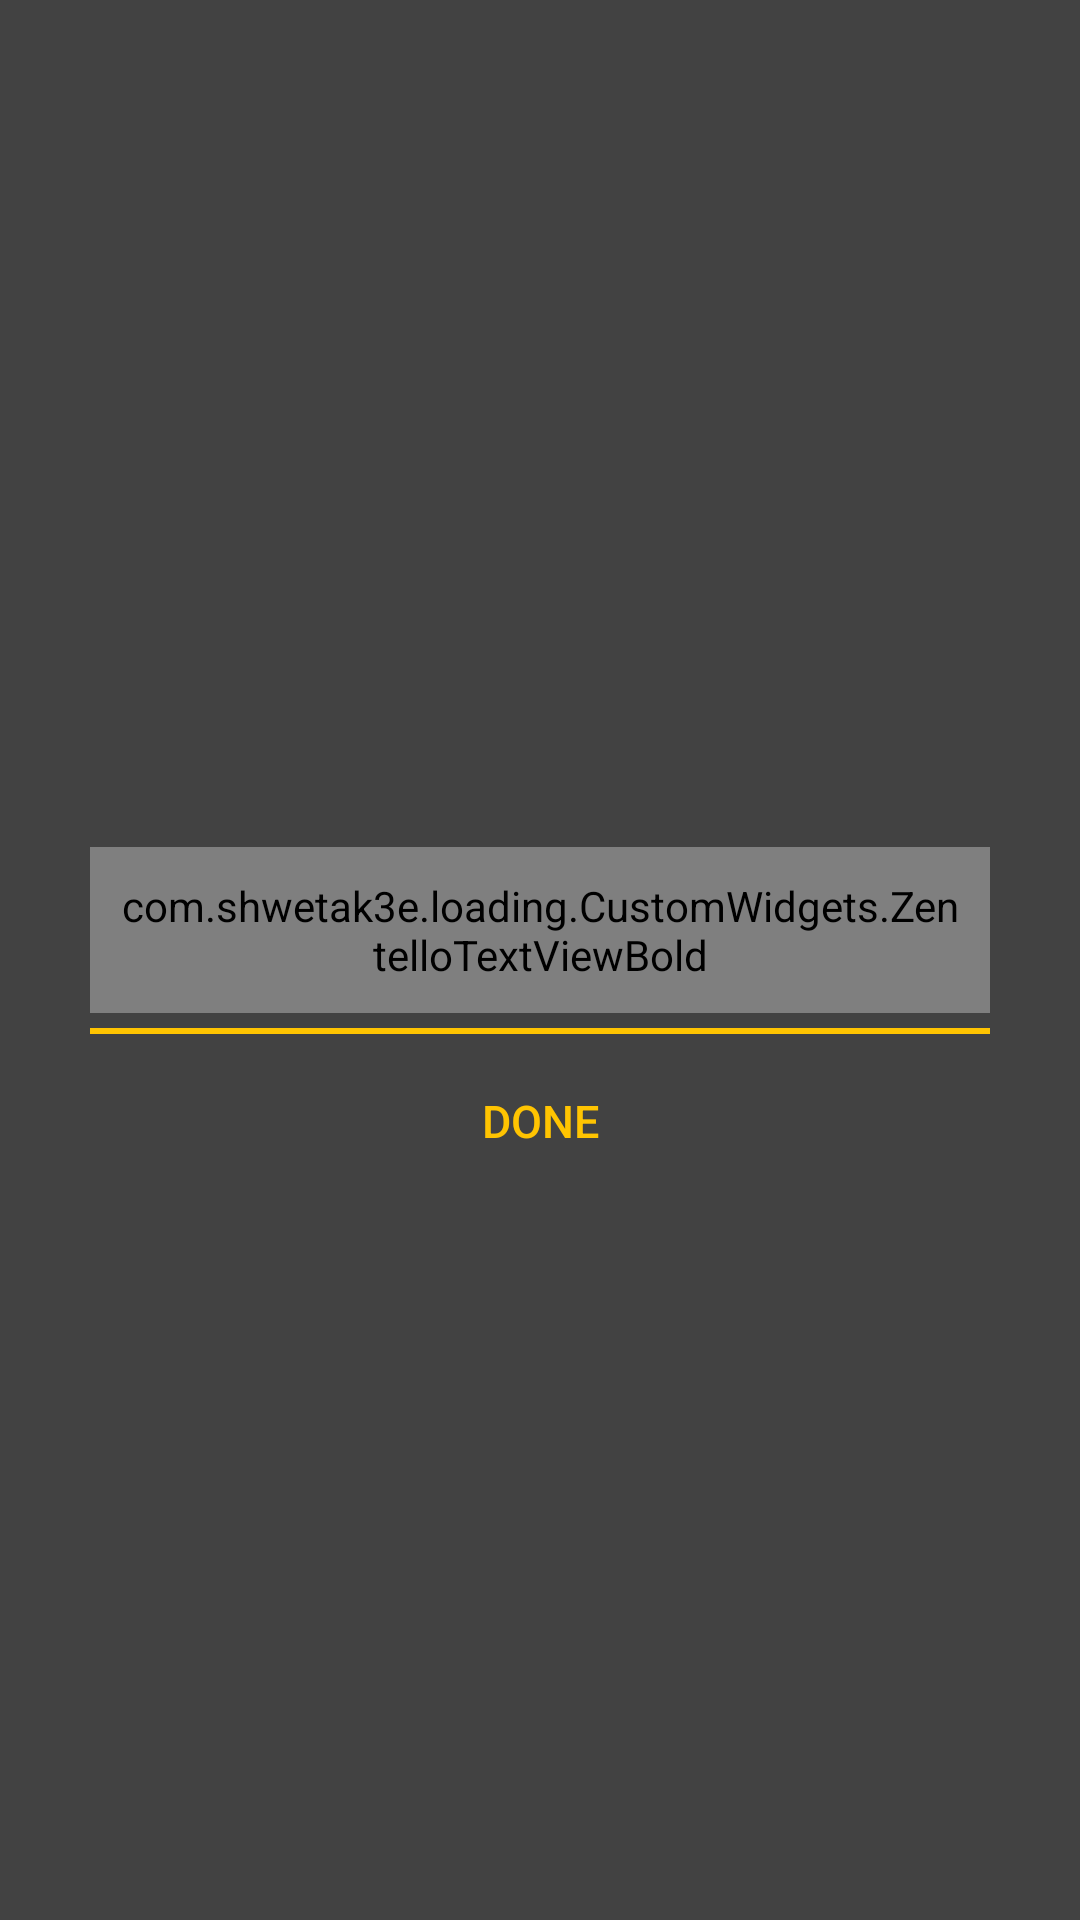

Here is an Android app screen rendered from its layout file. Give the layout XML and the strings, colors and styles it references.
<!-- AndroidManifest.xml: application theme AppTheme -->
<!-- res/layout/loaded_list_dialog.xml -->
<?xml version="1.0" encoding="utf-8"?>
<LinearLayout xmlns:android="http://schemas.android.com/apk/res/android"
    android:orientation="vertical" android:layout_width="match_parent"
    android:layout_height="match_parent"
    android:padding="20dp"
    android:background="@color/translucent_bg"
    android:gravity="center">


    <LinearLayout
        android:layout_width="match_parent"
        android:layout_height="wrap_content"
        android:orientation="horizontal"
        android:gravity="right"
        android:layout_gravity="top"
        android:background="@android:color/transparent"
        android:layout_marginLeft="20dp"
        android:layout_marginBottom="20dp">
        <ImageButton
            android:layout_width="20dp"
            android:layout_height="20dp"
            android:padding="5dp"
            android:scaleType="fitCenter"
            android:background="@android:color/transparent"
            android:src="@drawable/ic_cancel"
            android:layout_gravity="right"
            android:id="@+id/cancel"
            />
    </LinearLayout>


    <RelativeLayout
        android:layout_width="match_parent"
        android:layout_height="wrap_content"
        android:orientation="vertical"
        android:background="@drawable/bg_dialog"
        android:padding="10dp"
        android:gravity="center">

        <com.shwetak3e.loading.CustomWidgets.ZentelloTextViewBold
            android:layout_width="match_parent"
            android:layout_height="wrap_content"
            android:text="ITEMS LOADED"
            android:gravity="center"
            android:padding="10dp"
            android:textSize="20sp"
            android:textStyle="bold"
            android:layout_gravity="center"
            android:textColor="@color/colorPrimary"
            android:id="@+id/title"
            android:layout_alignParentTop="true"/>

        <View
            android:layout_width="match_parent"
            android:layout_height="1dp"
            android:background="@color/colorPrimary"
            android:layout_below="@id/title"
            android:id="@+id/separator_1"

            android:layout_marginTop="5dp"/>


        <android.support.v7.widget.RecyclerView
            android:layout_width="match_parent"
            android:layout_height="wrap_content"
            android:id="@+id/loaded_list"
            android:layout_below="@id/separator_1"
            ></android.support.v7.widget.RecyclerView>



        <View
            android:layout_width="match_parent"
            android:layout_height="1dp"
            android:background="@color/colorPrimary"
            android:layout_below="@id/loaded_list"
            android:layout_marginBottom="5dp"
            android:id="@+id/separator"/>

        <Button
            android:layout_width="match_parent"
            android:layout_height="wrap_content"
            android:layout_below="@id/separator"
            android:background="@android:color/transparent"
            android:text="DONE"
            android:textColor="@color/colorPrimary"
            android:textSize="15sp"
            android:id="@+id/done"/>

    </RelativeLayout>






</LinearLayout>
<!-- resources referenced by this layout -->
<resources>
  <color name="colorPrimary">#ffc401</color>
  <color name="translucent_bg">#BB000000</color>
  <style name="AppTheme" parent="AppTheme.Base" />
  <style name="AppTheme.Base" parent="Theme.AppCompat.Light.DarkActionBar">
          <item name="windowNoTitle">true</item>
          <item name="windowActionBar">false</item>
          <item name="colorPrimary">@color/colorPrimary</item>
          <item name="colorPrimaryDark">@color/colorPrimaryDark</item>
          <item name="colorAccent">@color/colorAccent</item>
      </style>
  <color name="colorPrimaryDark">#cb9c00</color>
  <color name="colorAccent">#BBd6d6d6</color>
</resources>
